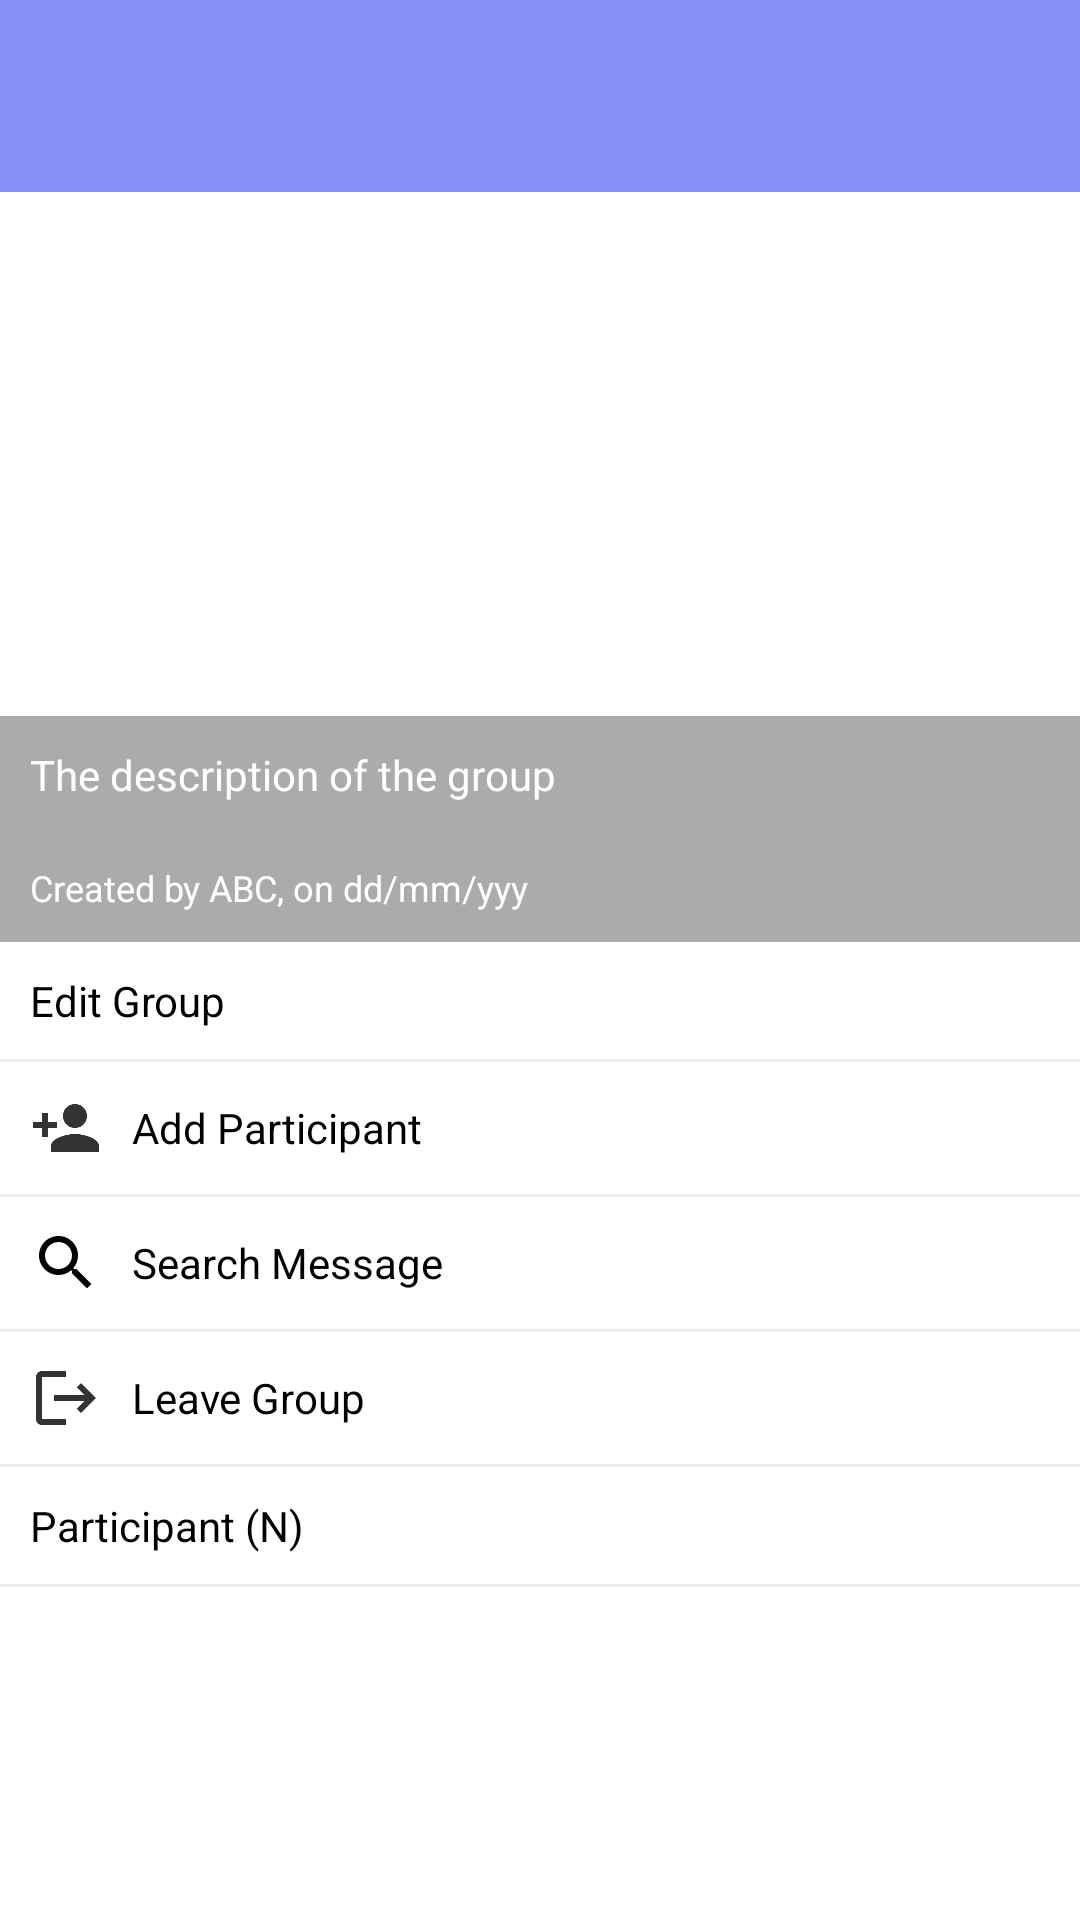

Reconstruct the res/layout file that produces this screen, plus the resources it refers to.
<!-- AndroidManifest.xml: application theme Theme.MySocialApp -->
<!-- res/layout/activity_group_info.xml -->
<?xml version="1.0" encoding="utf-8"?>
<RelativeLayout xmlns:android="http://schemas.android.com/apk/res/android"
    xmlns:app="http://schemas.android.com/apk/res-auto"
    xmlns:tools="http://schemas.android.com/tools"
    android:id="@+id/main"
    android:layout_width="match_parent"
    android:layout_height="match_parent"
    android:background="@color/white"
    tools:context=".GroupInfoActivity">
    <androidx.appcompat.widget.Toolbar
        android:id="@+id/toolBar"
        android:layout_width="match_parent"
        android:layout_height="wrap_content"
        android:background="@color/lavender">
    </androidx.appcompat.widget.Toolbar>
    <LinearLayout
        android:layout_width="match_parent"
        android:layout_height="wrap_content"
        android:layout_below="@+id/toolBar"
        android:orientation="vertical">
        <RelativeLayout
            android:layout_width="match_parent"
            android:layout_height="wrap_content">
            <ImageView
                android:id="@+id/groupIconIv"
                android:layout_width="match_parent"
                android:layout_height="250dp"
                android:adjustViewBounds="true"
                android:scaleType="fitXY"
                android:minHeight="300dp"/>
            <TextView
                android:id="@+id/descriptionTv"
                android:layout_width="match_parent"
                android:layout_height="wrap_content"
                android:background="#54000000"
                android:textColor="@color/white"
                android:padding="10dp"
                android:layout_above="@+id/createByTv"
                android:text="The description of the group"/>
            <TextView
                android:id="@+id/createByTv"
                android:layout_width="match_parent"
                android:layout_height="wrap_content"
                android:background="#54000000"
                android:text="Created by ABC, on dd/mm/yyy"
                android:textColor="@color/white"
                android:textSize="12sp"
                android:layout_alignBottom="@+id/groupIconIv"
                android:padding="10dp"/>
        </RelativeLayout>
        <TextView
            android:id="@+id/editGroupTv"
            android:layout_width="match_parent"
            android:layout_height="wrap_content"
            android:text="Edit Group"
            android:drawableTint="@color/black"
            android:drawableStart="@drawable/baseline_edit_24"
            android:gravity="center_vertical"
            android:drawablePadding="10dp"
            android:padding="10dp"
            android:textColor="@color/black"/>
        <View
            android:layout_width="match_parent"
            android:layout_height="1dp"
            android:background="#eee"/>
        <TextView
            android:id="@+id/addParticipantTv"
            android:layout_width="match_parent"
            android:layout_height="wrap_content"
            android:text="Add Participant"
            android:drawableTint="@color/black"
            android:drawableStart="@drawable/ic_addperson"
            android:gravity="center_vertical"
            android:drawablePadding="10dp"
            android:padding="10dp"
            android:textColor="@color/black"/>
        <View
            android:layout_width="match_parent"
            android:layout_height="1dp"
            android:background="#eee"/>
        <TextView
            android:id="@+id/searchMessageTv"
            android:layout_width="match_parent"
            android:layout_height="wrap_content"
            android:text="Search Message"
            android:drawableTint="@color/black"
            android:drawableStart="@drawable/ic_search"
            android:gravity="center_vertical"
            android:drawablePadding="10dp"
            android:padding="10dp"
            android:textColor="@color/black"/>
        <View
            android:layout_width="match_parent"
            android:layout_height="1dp"
            android:background="#eee"/>
        <TextView
            android:id="@+id/leaveGroupTv"
            android:layout_width="match_parent"
            android:layout_height="wrap_content"
            android:text="Leave Group"
            android:drawableTint="@color/black"
            android:drawableStart="@drawable/ic_quit"
            android:gravity="center_vertical"
            android:drawablePadding="10dp"
            android:padding="10dp"
            android:textColor="@color/black"/>
        <View
            android:layout_width="match_parent"
            android:layout_height="1dp"
            android:background="#eee"/>
        <TextView
            android:id="@+id/participantsTv"
            android:layout_width="match_parent"
            android:layout_height="wrap_content"
            android:text="Participant (N)"
            android:drawableTint="@color/black"
            android:drawableStart="@drawable/baseline_groups_24"
            android:gravity="center_vertical"
            android:drawablePadding="10dp"
            android:padding="10dp"
            android:textColor="@color/black"/>
        <View
            android:layout_width="match_parent"
            android:layout_height="1dp"
            android:background="#eee"/>
        <androidx.recyclerview.widget.RecyclerView
            android:id="@+id/participantsRv"
            android:layout_width="match_parent"
            android:layout_height="wrap_content"
            android:layout_marginTop="5dp"
            app:layoutManager="androidx.recyclerview.widget.LinearLayoutManager"
            tools:listitem="@layout/row_participant_add"/>

    </LinearLayout>

</RelativeLayout>
<!-- res/layout/row_participant_add.xml (included above) -->
<?xml version="1.0" encoding="utf-8"?>
<LinearLayout xmlns:android="http://schemas.android.com/apk/res/android"
    xmlns:app="http://schemas.android.com/apk/res-auto"
    android:layout_width="match_parent"
    android:layout_height="wrap_content"
    android:orientation="vertical">

    <com.google.android.material.card.MaterialCardView
        android:layout_width="match_parent"
        android:layout_height="wrap_content"
        android:layout_margin="4dp"
        app:cardElevation="4dp"
        app:cardCornerRadius="8dp"
        android:backgroundTint="@color/white">

        <LinearLayout
            android:layout_width="match_parent"
            android:layout_height="wrap_content"
            android:orientation="horizontal"
            android:padding="10dp">

            <com.mikhaellopez.circularimageview.CircularImageView
                android:id="@+id/imvAvatar"
                android:layout_width="50dp"
                android:layout_height="50dp"
                android:src="@drawable/baseline_account_circle_24"
                android:layout_gravity="center_vertical"
                android:layout_marginEnd="16dp"
                app:civ_border_color="@color/black"
                app:civ_border_width="2dp" />

            <LinearLayout
                android:layout_width="0dp"
                android:layout_height="wrap_content"
                android:layout_weight="1"
                android:orientation="vertical"
                android:layout_gravity="center_vertical">

                <TextView
                    android:id="@+id/nameTv"
                    android:layout_width="wrap_content"
                    android:layout_height="wrap_content"
                    android:text="Name"
                    android:textSize="14sp"
                    android:textStyle="bold"
                    android:textColor="?attr/colorOnSurface" />

                <TextView
                    android:id="@+id/emailTv"
                    android:layout_width="wrap_content"
                    android:layout_height="wrap_content"
                    android:text="Email"
                    android:textSize="12sp"
                    android:textColor="?attr/colorOnSurface"
                    android:layout_marginTop="4dp" />

                <TextView
                    android:id="@+id/statusTv"
                    android:layout_width="wrap_content"
                    android:layout_height="wrap_content"
                    android:text="Status"
                    android:textSize="12sp"
                    android:textColor="?attr/colorOnSurface"
                    android:layout_marginTop="4dp" />
            </LinearLayout>

        </LinearLayout>

    </com.google.android.material.card.MaterialCardView>

</LinearLayout>
<!-- resources referenced by this layout -->
<resources>
  <color name="black">#FF000000</color>
  <color name="lavender">#8692f7</color>
  <color name="white">#FFFFFFFF</color>
  <!-- drawable ic_addperson: png bitmap (drawable-hdpi, 364 bytes) -->
  <!-- drawable ic_quit: png bitmap (drawable-hdpi, 310 bytes) -->
  <!-- drawable ic_search (drawable) -->
  <vector xmlns:android="http://schemas.android.com/apk/res/android"
      android:width="24dp"
      android:height="24dp"
      android:viewportWidth="24"
      android:viewportHeight="24">
      <path
          android:fillColor="#000000"
          android:pathData="M15.5,14h-0.79l-0.28,-0.27C15.41,12.59 16,11.11 16,9.5 16,5.91 13.09,3 9.5,3 5.91,3 3,5.91 3,9.5 3,13.09 5.91,16 9.5,16c1.61,0 3.09,-0.59 4.23,-1.57l0.27,0.28v0.79l5,4.99L20.49,19l-4.99,-5zM9.5,14c-2.48,0 -4.5,-2.02 -4.5,-4.5S7.02,5 9.5,5 14,7.02 14,9.5 11.98,14 9.5,14z"/>
  </vector>
  <style name="Theme.MySocialApp" parent="Base.Theme.MySocialApp" />
  <style name="Base.Theme.MySocialApp" parent="Theme.Material3.DayNight.NoActionBar">
          
          
      </style>
</resources>
